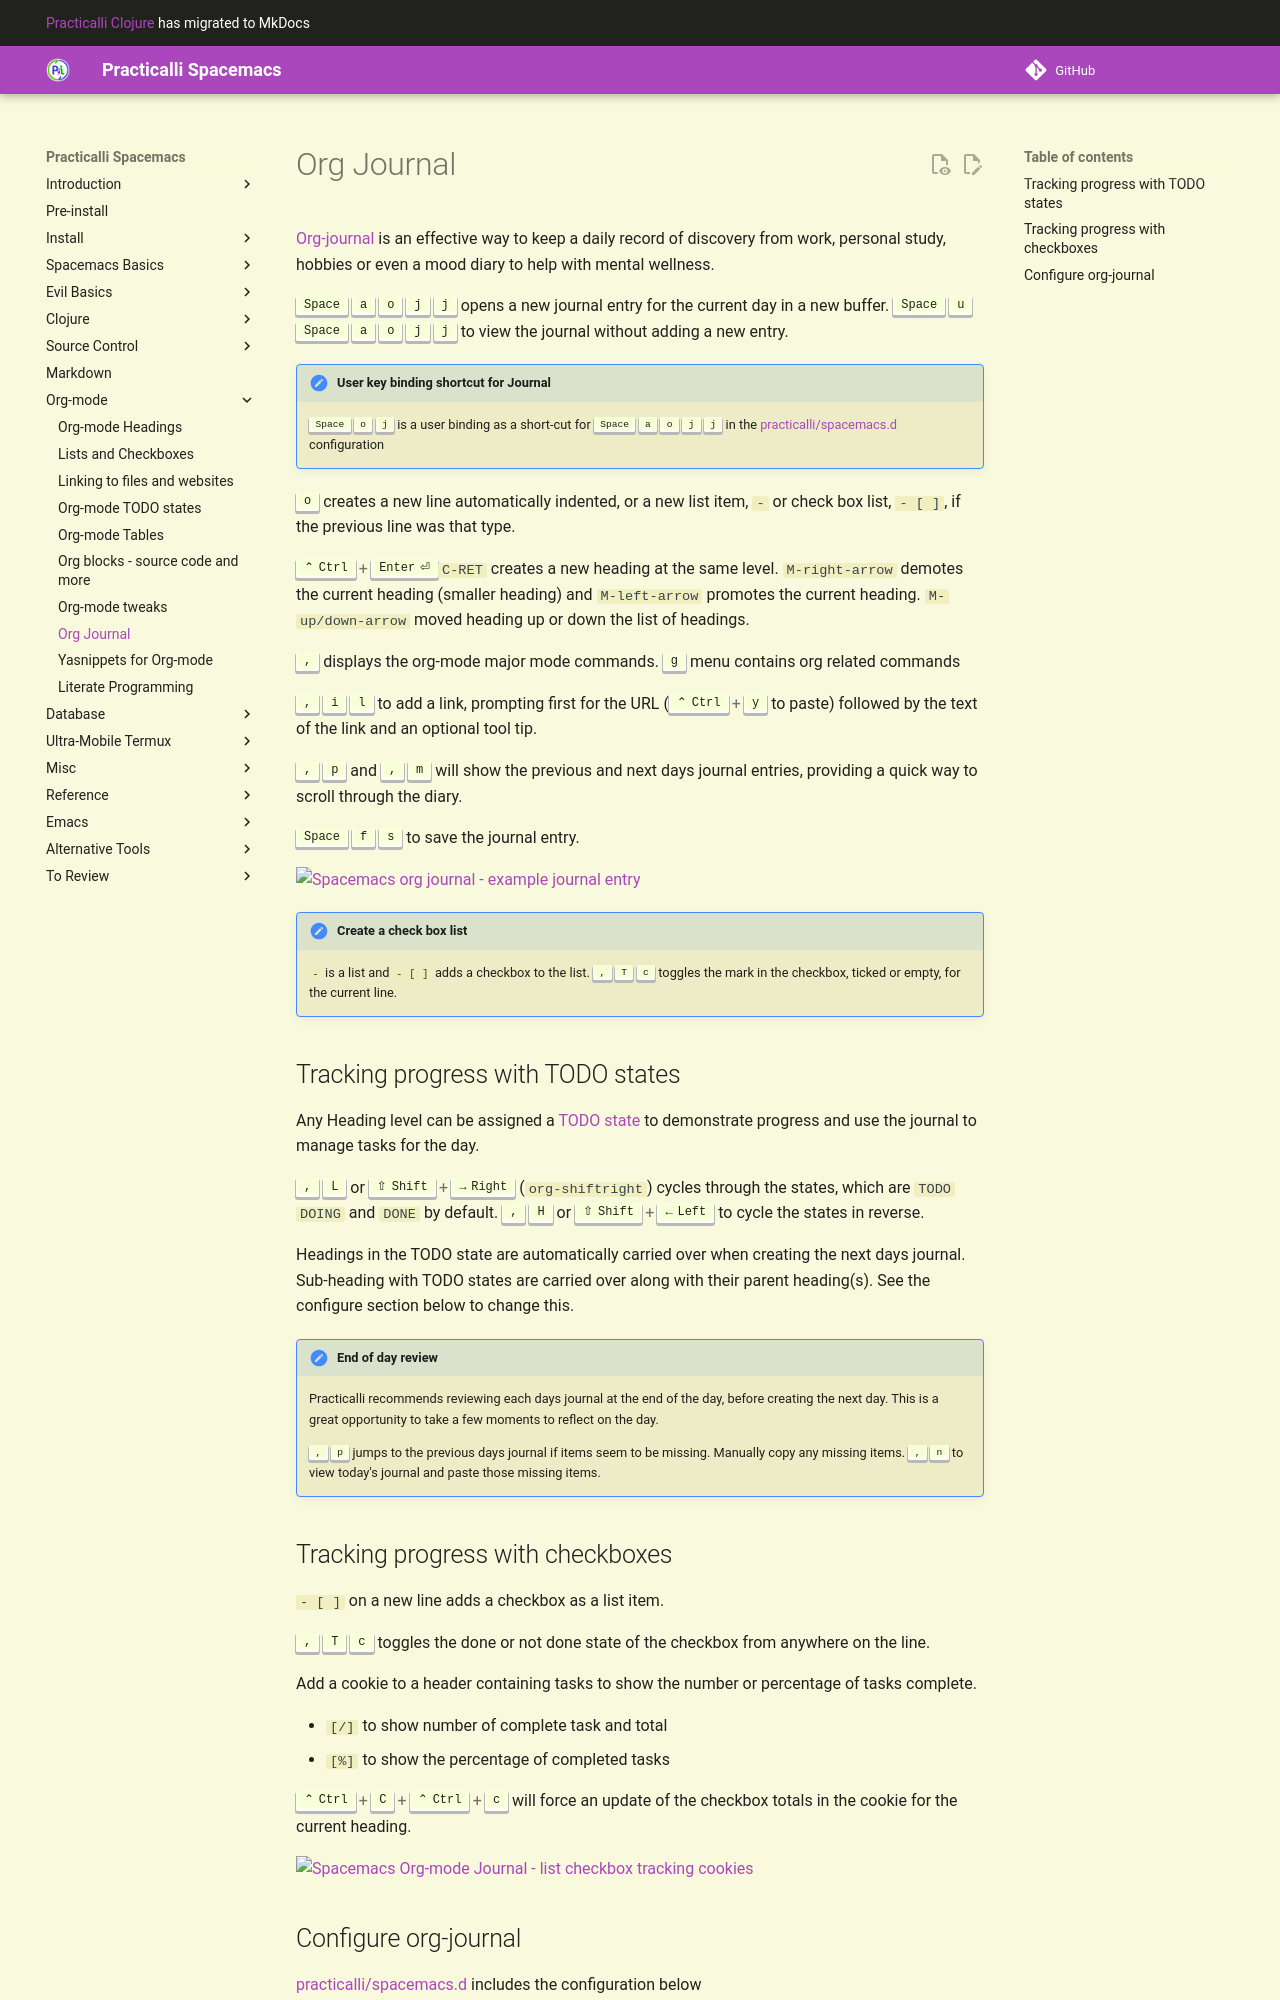

repository: practicalli/spacemacs · page: org-mode/org-journal/index.html · generator: mkdocs

# Org Journal

[Org-journal](https://develop.spacemacs.org/layers/+emacs/org/README.html#org-journal-support) is an effective way to keep a daily record of discovery from work, personal study, hobbies or even a mood diary to help with mental wellness.

++spc++  ++"a"++ ++"o"++ ++"j"++ ++"j"++ opens a new journal entry for the current day in a new buffer. ++spc++ ++"u"++ ++spc++ ++"a"++ ++"o"++ ++"j"++ ++"j"++ to view the journal without adding a new entry.

!!! HINT "User key binding shortcut for Journal"
    ++spc++ ++"o"++ ++"j"++ is a user binding as a short-cut for ++spc++  ++"a"++ ++"o"++ ++"j"++ ++"j"++ in the [practicalli/spacemacs.d](https://github.com/practicalli/spacemacs.d){target=_blank} configuration

++"o"++ creates a new line automatically indented, or a new list item, `-` or check box list, `- [ ]`, if the previous line was that type.

++ctrl+enter++`C-RET` creates a new heading at the same level.  `M-right-arrow` demotes the current heading (smaller heading) and `M-left-arrow` promotes the current heading. `M-up/down-arrow` moved heading up or down the list of headings.

++comma++ displays the org-mode major mode commands. ++"g"++ menu contains org related commands

++comma++ ++"i"++ ++"l"++ to add a link, prompting first for the URL (++ctrl+"y"++ to paste) followed by the text of the link and an optional tool tip.

++comma++ ++"p"++ and ++comma++ ++"m"++ will show the previous and next days journal entries, providing a quick way to scroll through the diary.

++spc++ ++"f"++ ++"s"++ to save the journal entry.

![Spacemacs org journal - example journal entry](/images/spacemacs-org-journal-example-day-entry.png)

!!! HINT "Create a check box list"
    `-` is a list and `- [ ]` adds a checkbox to the list. ++comma++ ++t++ ++"c"++ toggles the mark in the checkbox, ticked or empty, for the current line.


## Tracking progress with TODO states

Any Heading level can be assigned a [TODO state](/org-mode/todo-states.md) to demonstrate progress and use the journal to manage tasks for the day.

++comma++ ++l++ or ++shift+arrow-right++ (`org-shiftright`) cycles through the states, which are `TODO` `DOING` and `DONE` by default.  ++comma++ ++h++ or ++shift+arrow-left++ to cycle the states in reverse.

Headings in the TODO state are automatically carried over when creating the next days journal.  Sub-heading with TODO states are carried over along with their parent heading(s).  See the configure section below to change this.

!!! HINT "End of day review"
    Practicalli recommends reviewing each days journal at the end of the day, before creating the next day.  This is a great opportunity to take a few moments to reflect on the day.

    ++comma++ ++"p"++ jumps to the previous days journal if items seem to be missing. Manually copy any missing items. ++comma++ ++"n"++ to view today's journal and paste those missing items.
